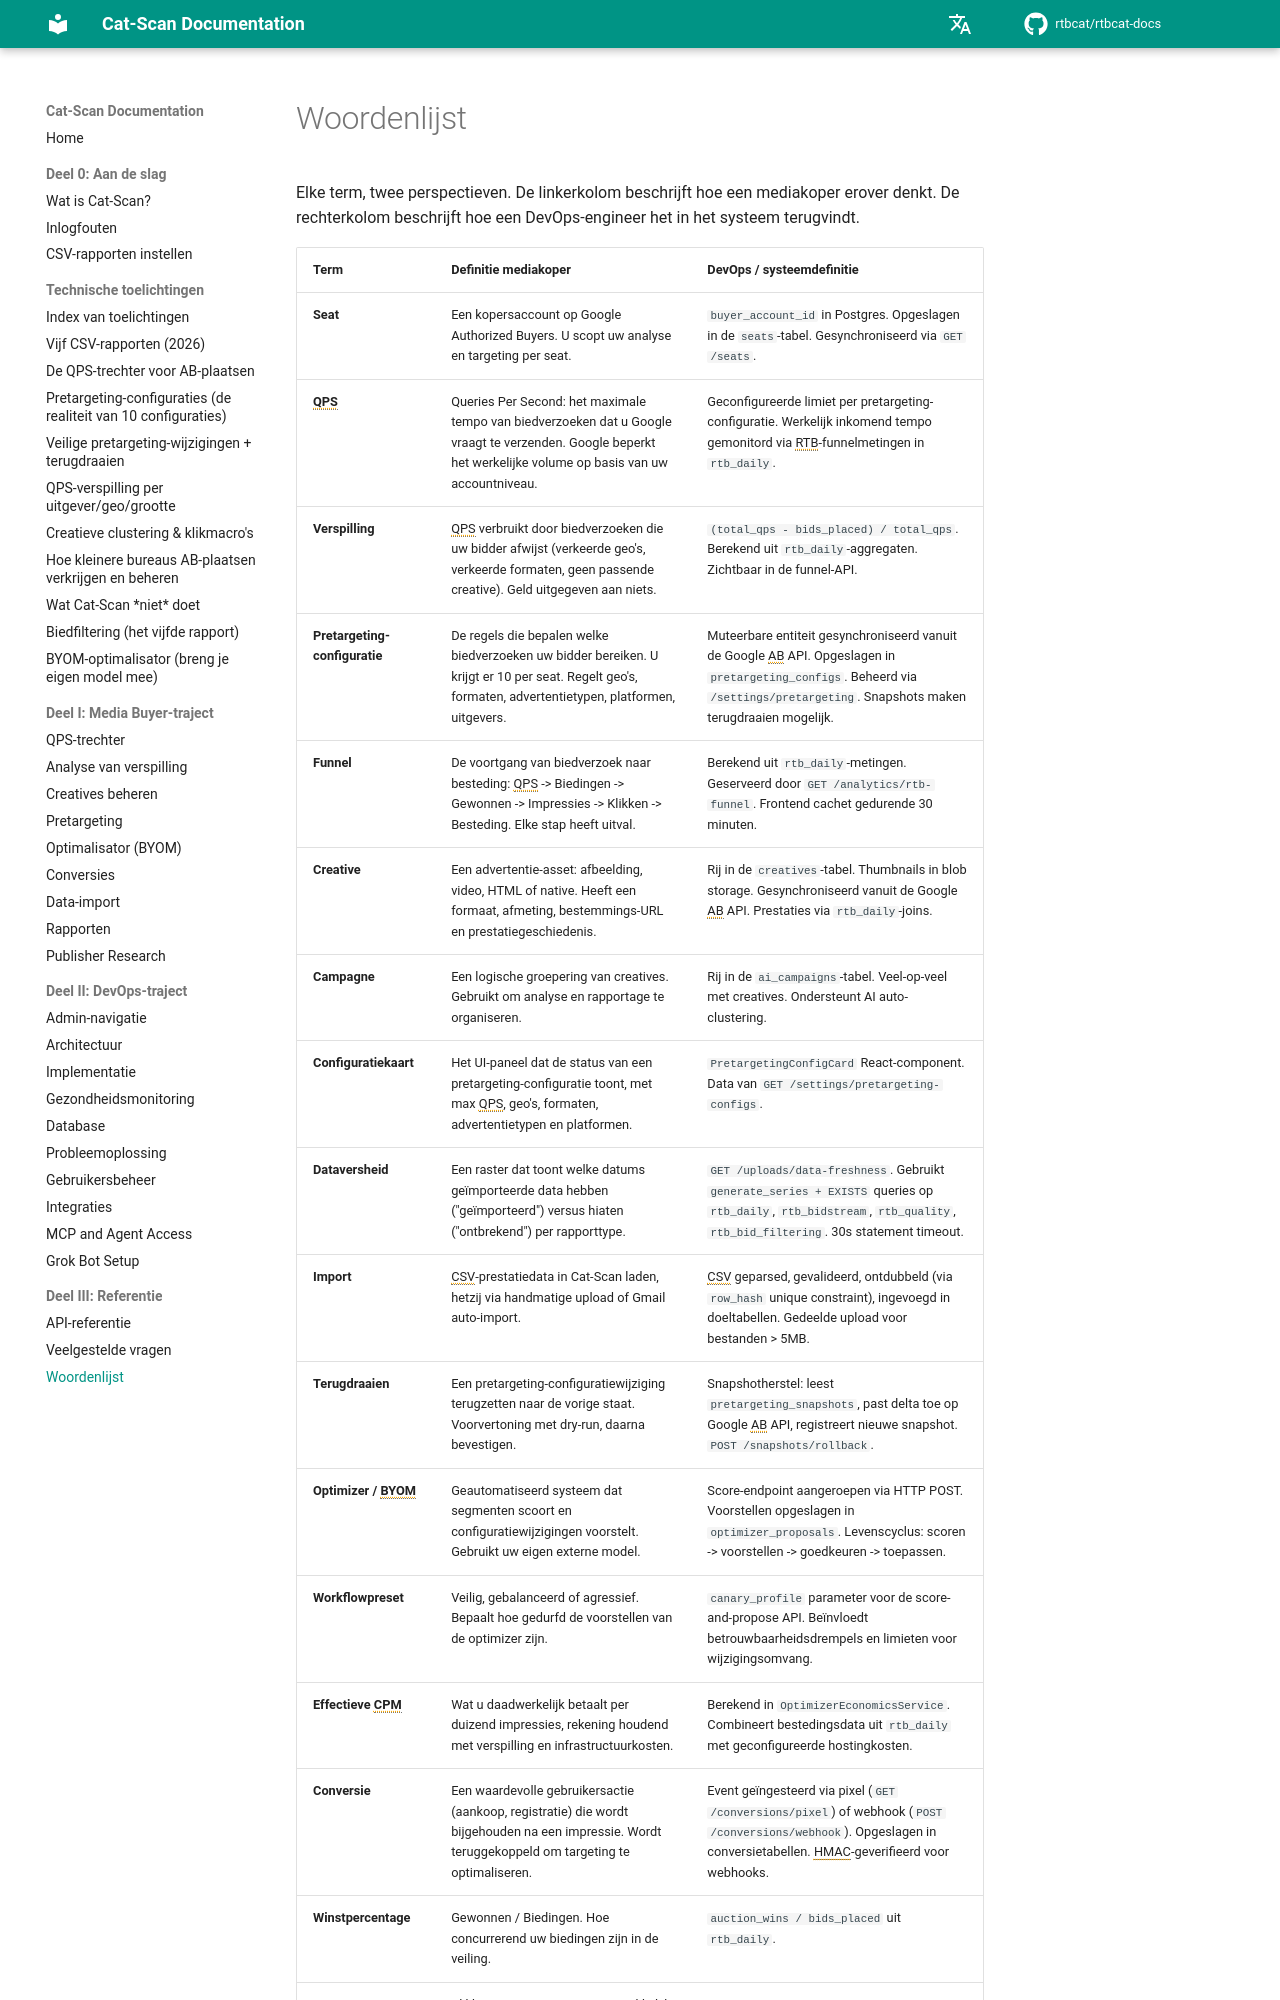

repository: rtbcat/rtbcat-docs · page: nl/glossary/index.html · generator: mkdocs

# Woordenlijst

Elke term, twee perspectieven. De linkerkolom beschrijft hoe een mediakoper
erover denkt. De rechterkolom beschrijft hoe een DevOps-engineer het in het
systeem terugvindt.

| Term | Definitie mediakoper | DevOps / systeemdefinitie |
|------|---------------------|--------------------------|
| **Seat** | Een kopersaccount op Google Authorized Buyers. U scopt uw analyse en targeting per seat. | `buyer_account_id` in Postgres. Opgeslagen in de `seats`-tabel. Gesynchroniseerd via `GET /seats`. |
| **QPS** | Queries Per Second: het maximale tempo van biedverzoeken dat u Google vraagt te verzenden. Google beperkt het werkelijke volume op basis van uw accountniveau. | Geconfigureerde limiet per pretargeting-configuratie. Werkelijk inkomend tempo gemonitord via RTB-funnelmetingen in `rtb_daily`. |
| **Verspilling** | QPS verbruikt door biedverzoeken die uw bidder afwijst (verkeerde geo's, verkeerde formaten, geen passende creative). Geld uitgegeven aan niets. | `(total_qps - bids_placed) / total_qps`. Berekend uit `rtb_daily`-aggregaten. Zichtbaar in de funnel-API. |
| **Pretargeting-configuratie** | De regels die bepalen welke biedverzoeken uw bidder bereiken. U krijgt er 10 per seat. Regelt geo's, formaten, advertentietypen, platformen, uitgevers. | Muteerbare entiteit gesynchroniseerd vanuit de Google AB API. Opgeslagen in `pretargeting_configs`. Beheerd via `/settings/pretargeting`. Snapshots maken terugdraaien mogelijk. |
| **Funnel** | De voortgang van biedverzoek naar besteding: QPS -> Biedingen -> Gewonnen -> Impressies -> Klikken -> Besteding. Elke stap heeft uitval. | Berekend uit `rtb_daily`-metingen. Geserveerd door `GET /analytics/rtb-funnel`. Frontend cachet gedurende 30 minuten. |
| **Creative** | Een advertentie-asset: afbeelding, video, HTML of native. Heeft een formaat, afmeting, bestemmings-URL en prestatiegeschiedenis. | Rij in de `creatives`-tabel. Thumbnails in blob storage. Gesynchroniseerd vanuit de Google AB API. Prestaties via `rtb_daily`-joins. |
| **Campagne** | Een logische groepering van creatives. Gebruikt om analyse en rapportage te organiseren. | Rij in de `ai_campaigns`-tabel. Veel-op-veel met creatives. Ondersteunt AI auto-clustering. |
| **Configuratiekaart** | Het UI-paneel dat de status van een pretargeting-configuratie toont, met max QPS, geo's, formaten, advertentietypen en platformen. | `PretargetingConfigCard` React-component. Data van `GET /settings/pretargeting-configs`. |
| **Dataversheid** | Een raster dat toont welke datums geïmporteerde data hebben ("geïmporteerd") versus hiaten ("ontbrekend") per rapporttype. | `GET /uploads/data-freshness`. Gebruikt `generate_series + EXISTS` queries op `rtb_daily`, `rtb_bidstream`, `rtb_quality`, `rtb_bid_filtering`. 30s statement timeout. |
| **Import** | CSV-prestatiedata in Cat-Scan laden, hetzij via handmatige upload of Gmail auto-import. | CSV geparsed, gevalideerd, ontdubbeld (via `row_hash` unique constraint), ingevoegd in doeltabellen. Gedeelde upload voor bestanden > 5MB. |
| **Terugdraaien** | Een pretargeting-configuratiewijziging terugzetten naar de vorige staat. Voorvertoning met dry-run, daarna bevestigen. | Snapshotherstel: leest `pretargeting_snapshots`, past delta toe op Google AB API, registreert nieuwe snapshot. `POST /snapshots/rollback`. |
| **Optimizer / BYOM** | Geautomatiseerd systeem dat segmenten scoort en configuratiewijzigingen voorstelt. Gebruikt uw eigen externe model. | Score-endpoint aangeroepen via HTTP POST. Voorstellen opgeslagen in `optimizer_proposals`. Levenscyclus: scoren -> voorstellen -> goedkeuren -> toepassen. |
| **Workflowpreset** | Veilig, gebalanceerd of agressief. Bepaalt hoe gedurfd de voorstellen van de optimizer zijn. | `canary_profile` parameter voor de score-and-propose API. Beïnvloedt betrouwbaarheidsdrempels en limieten voor wijzigingsomvang. |
| **Effectieve CPM** | Wat u daadwerkelijk betaalt per duizend impressies, rekening houdend met verspilling en infrastructuurkosten. | Berekend in `OptimizerEconomicsService`. Combineert bestedingsdata uit `rtb_daily` met geconfigureerde
